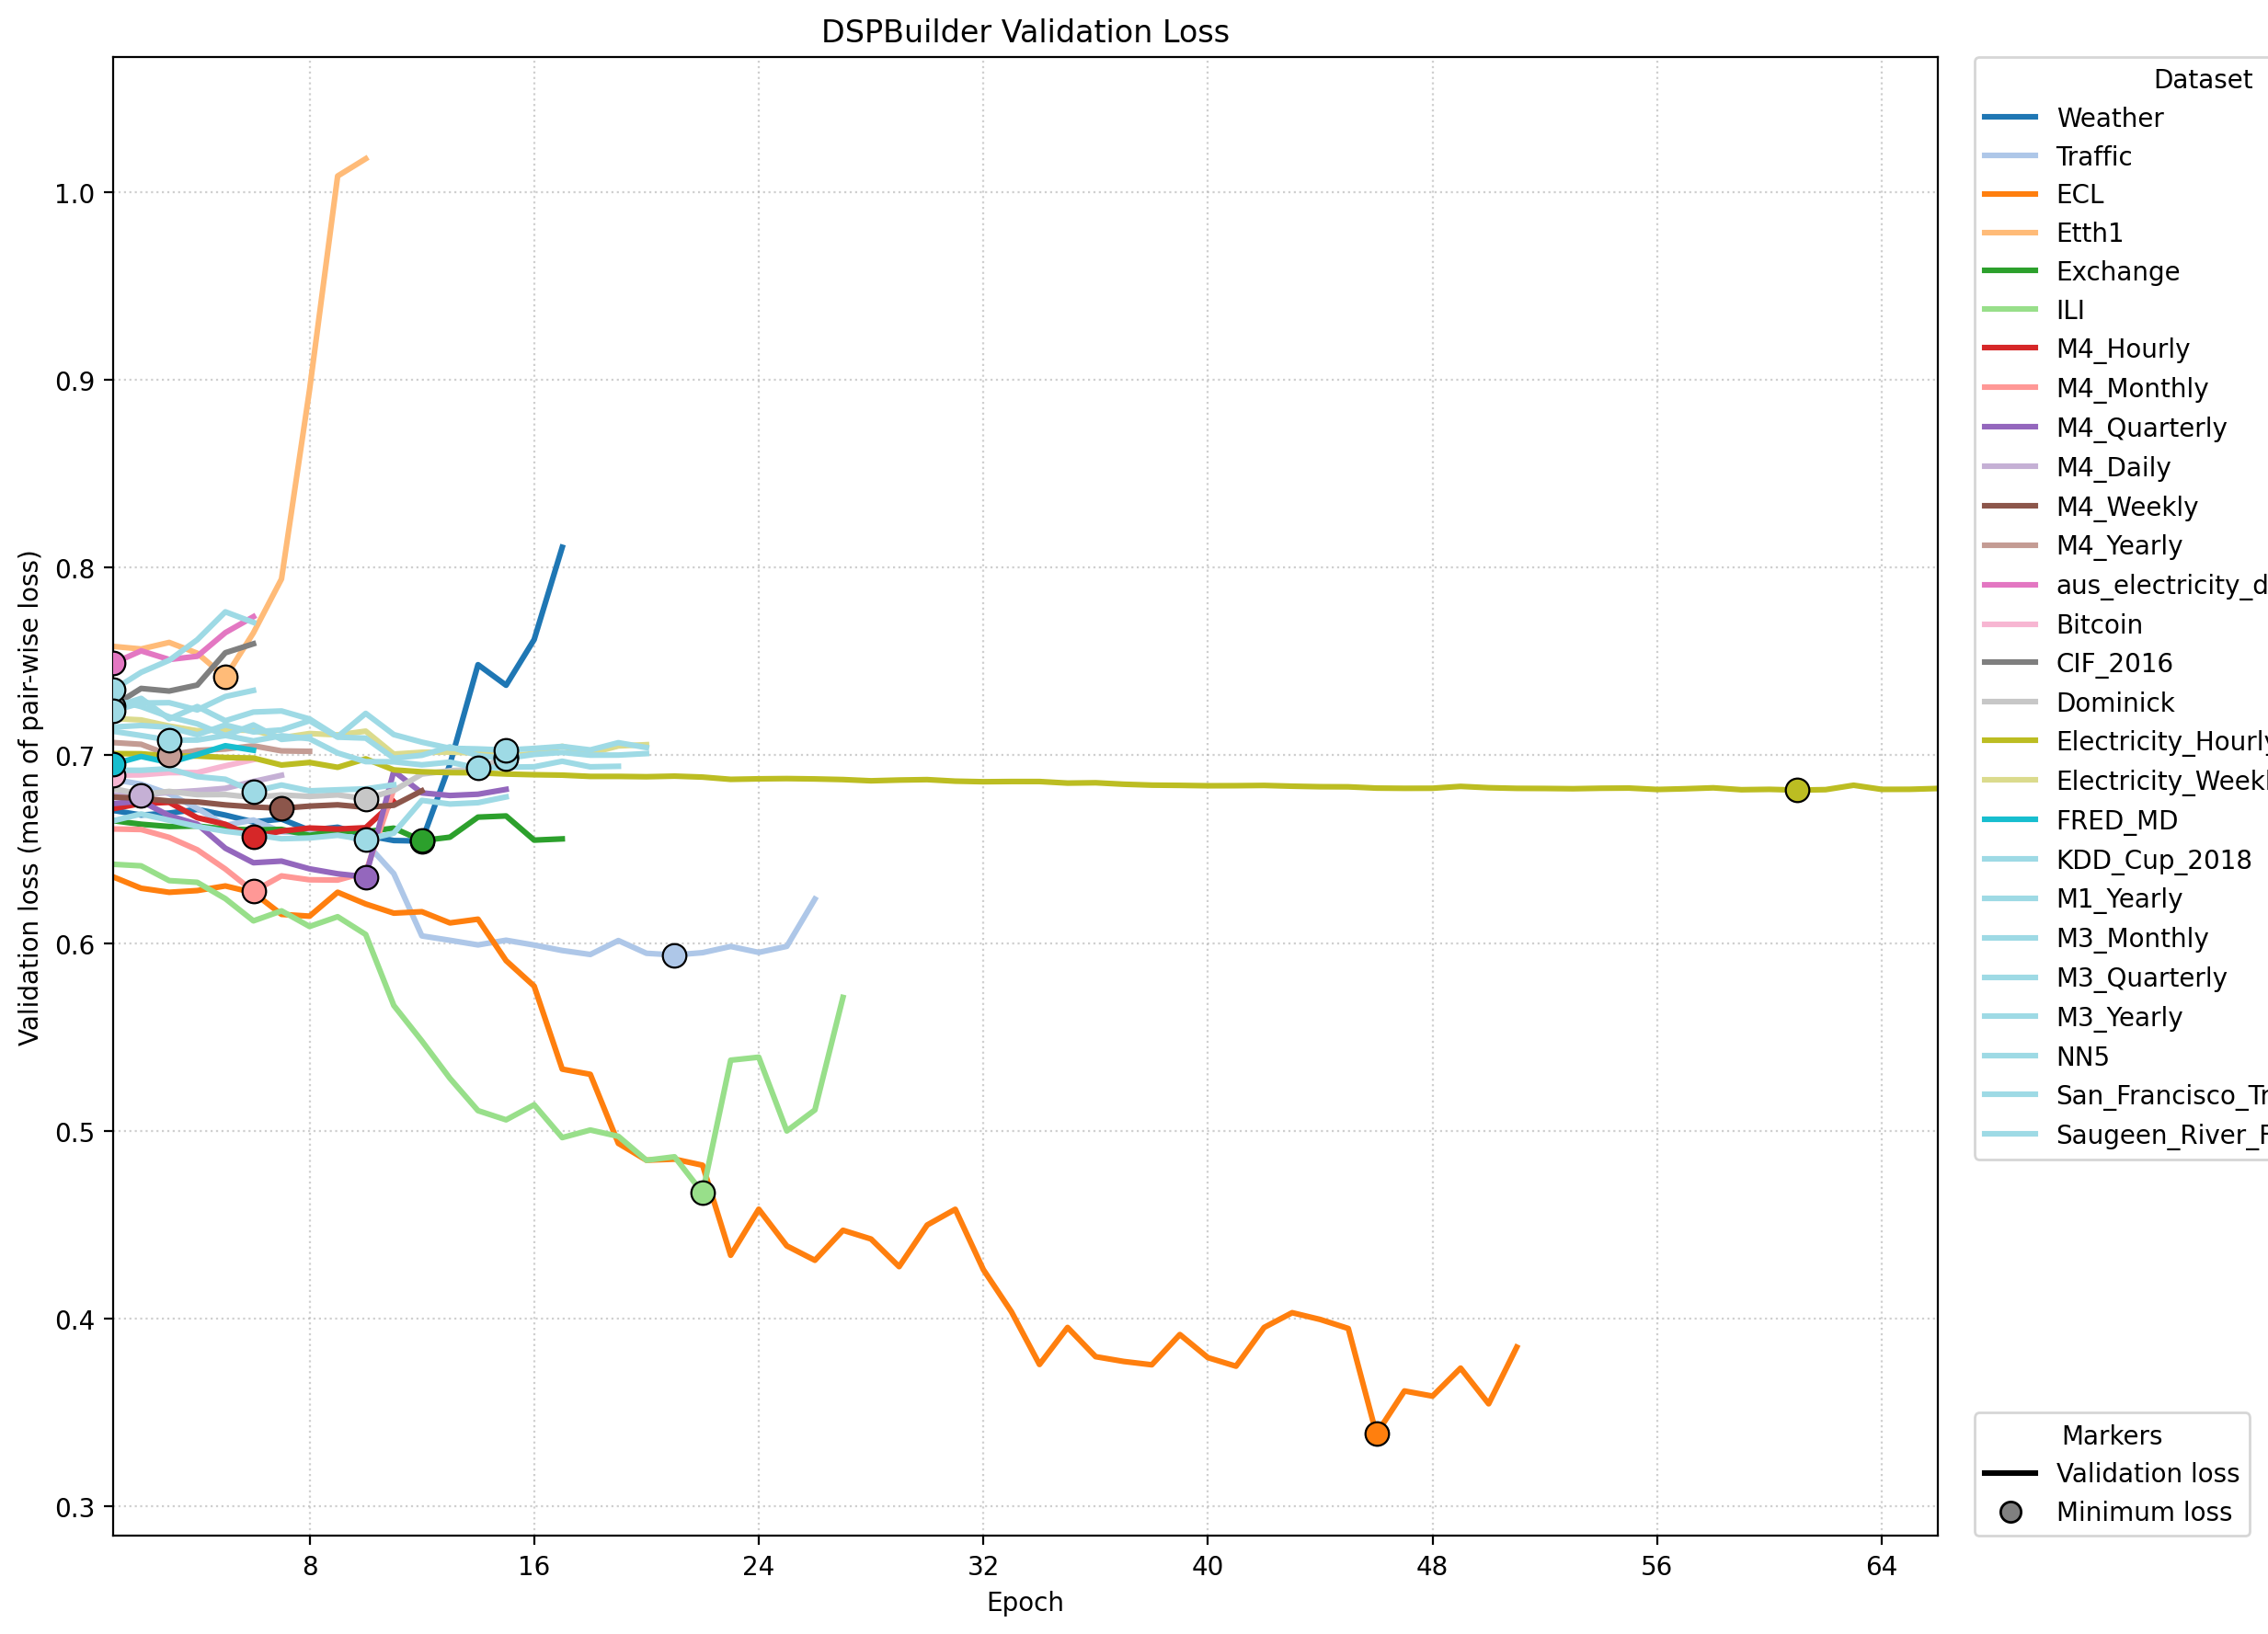

The table this chart was drawn from, first rows:
dataset, validation_dir, run_dir, epoch, val_loss, early_stopping_counter, valid_log_path
Weather, 01_val_Weather, dspbuilder_meta_20260505_162906, 1, 0.6707, 0, /home/junghc/TSLib/Time-Series-Library/m…
Weather, 01_val_Weather, dspbuilder_meta_20260505_162906, 2, 0.6682, 0, /home/junghc/TSLib/Time-Series-Library/m…
Weather, 01_val_Weather, dspbuilder_meta_20260505_162906, 3, 0.6692, 1, /home/junghc/TSLib/Time-Series-Library/m…
Weather, 01_val_Weather, dspbuilder_meta_20260505_162906, 4, 0.6712, 2, /home/junghc/TSLib/Time-Series-Library/m…
Weather, 01_val_Weather, dspbuilder_meta_20260505_162906, 5, 0.6681, 0, /home/junghc/TSLib/Time-Series-Library/m…
Weather, 01_val_Weather, dspbuilder_meta_20260505_162906, 6, 0.6645, 0, /home/junghc/TSLib/Time-Series-Library/m…
Weather, 01_val_Weather, dspbuilder_meta_20260505_162906, 7, 0.666, 1, /home/junghc/TSLib/Time-Series-Library/m…
Weather, 01_val_Weather, dspbuilder_meta_20260505_162906, 8, 0.6601, 0, /home/junghc/TSLib/Time-Series-Library/m…
Weather, 01_val_Weather, dspbuilder_meta_20260505_162906, 9, 0.6617, 1, /home/junghc/TSLib/Time-Series-Library/m…
Weather, 01_val_Weather, dspbuilder_meta_20260505_162906, 10, 0.6574, 0, /home/junghc/TSLib/Time-Series-Library/m…
Weather, 01_val_Weather, dspbuilder_meta_20260505_162906, 11, 0.6546, 0, /home/junghc/TSLib/Time-Series-Library/m…
Weather, 01_val_Weather, dspbuilder_meta_20260505_162906, 12, 0.6543, 0, /home/junghc/TSLib/Time-Series-Library/m…
Weather, 01_val_Weather, dspbuilder_meta_20260505_162906, 13, 0.6953, 1, /home/junghc/TSLib/Time-Series-Library/m…
Weather, 01_val_Weather, dspbuilder_meta_20260505_162906, 14, 0.7483, 2, /home/junghc/TSLib/Time-Series-Library/m…
Weather, 01_val_Weather, dspbuilder_meta_20260505_162906, 15, 0.7373, 3, /home/junghc/TSLib/Time-Series-Library/m…
Weather, 01_val_Weather, dspbuilder_meta_20260505_162906, 16, 0.7617, 4, /home/junghc/TSLib/Time-Series-Library/m…
Weather, 01_val_Weather, dspbuilder_meta_20260505_162906, 17, 0.8109, 5, /home/junghc/TSLib/Time-Series-Library/m…
Traffic, 02_val_Traffic, dspbuilder_meta_20260505_163308, 1, 0.6871, 0, /home/junghc/TSLib/Time-Series-Library/m…
Traffic, 02_val_Traffic, dspbuilder_meta_20260505_163308, 2, 0.6846, 0, /home/junghc/TSLib/Time-Series-Library/m…
Traffic, 02_val_Traffic, dspbuilder_meta_20260505_163308, 3, 0.6795, 0, /home/junghc/TSLib/Time-Series-Library/m…
Traffic, 02_val_Traffic, dspbuilder_meta_20260505_163308, 4, 0.6717, 0, /home/junghc/TSLib/Time-Series-Library/m…
Traffic, 02_val_Traffic, dspbuilder_meta_20260505_163308, 5, 0.6627, 0, /home/junghc/TSLib/Time-Series-Library/m…
Traffic, 02_val_Traffic, dspbuilder_meta_20260505_163308, 6, 0.6655, 1, /home/junghc/TSLib/Time-Series-Library/m…
Traffic, 02_val_Traffic, dspbuilder_meta_20260505_163308, 7, 0.6592, 0, /home/junghc/TSLib/Time-Series-Library/m…
Traffic, 02_val_Traffic, dspbuilder_meta_20260505_163308, 8, 0.6587, 0, /home/junghc/TSLib/Time-Series-Library/m…
Traffic, 02_val_Traffic, dspbuilder_meta_20260505_163308, 9, 0.6591, 1, /home/junghc/TSLib/Time-Series-Library/m…
Traffic, 02_val_Traffic, dspbuilder_meta_20260505_163308, 10, 0.6534, 0, /home/junghc/TSLib/Time-Series-Library/m…
Traffic, 02_val_Traffic, dspbuilder_meta_20260505_163308, 11, 0.637, 0, /home/junghc/TSLib/Time-Series-Library/m…
Traffic, 02_val_Traffic, dspbuilder_meta_20260505_163308, 12, 0.6038, 0, /home/junghc/TSLib/Time-Series-Library/m…
Traffic, 02_val_Traffic, dspbuilder_meta_20260505_163308, 13, 0.6015, 0, /home/junghc/TSLib/Time-Series-Library/m…
Traffic, 02_val_Traffic, dspbuilder_meta_20260505_163308, 14, 0.599, 0, /home/junghc/TSLib/Time-Series-Library/m…
Traffic, 02_val_Traffic, dspbuilder_meta_20260505_163308, 15, 0.6015, 1, /home/junghc/TSLib/Time-Series-Library/m…
Traffic, 02_val_Traffic, dspbuilder_meta_20260505_163308, 16, 0.5989, 0, /home/junghc/TSLib/Time-Series-Library/m…
Traffic, 02_val_Traffic, dspbuilder_meta_20260505_163308, 17, 0.596, 0, /home/junghc/TSLib/Time-Series-Library/m…
Traffic, 02_val_Traffic, dspbuilder_meta_20260505_163308, 18, 0.5939, 0, /home/junghc/TSLib/Time-Series-Library/m…
Traffic, 02_val_Traffic, dspbuilder_meta_20260505_163308, 19, 0.6013, 1, /home/junghc/TSLib/Time-Series-Library/m…
Traffic, 02_val_Traffic, dspbuilder_meta_20260505_163308, 20, 0.5945, 2, /home/junghc/TSLib/Time-Series-Library/m…
Traffic, 02_val_Traffic, dspbuilder_meta_20260505_163308, 21, 0.5936, 0, /home/junghc/TSLib/Time-Series-Library/m…
Traffic, 02_val_Traffic, dspbuilder_meta_20260505_163308, 22, 0.5949, 1, /home/junghc/TSLib/Time-Series-Library/m…
Traffic, 02_val_Traffic, dspbuilder_meta_20260505_163308, 23, 0.5982, 2, /home/junghc/TSLib/Time-Series-Library/m…
Traffic, 02_val_Traffic, dspbuilder_meta_20260505_163308, 24, 0.595, 3, /home/junghc/TSLib/Time-Series-Library/m…
Traffic, 02_val_Traffic, dspbuilder_meta_20260505_163308, 25, 0.5982, 4, /home/junghc/TSLib/Time-Series-Library/m…
Traffic, 02_val_Traffic, dspbuilder_meta_20260505_163308, 26, 0.6234, 5, /home/junghc/TSLib/Time-Series-Library/m…
ECL, 03_val_ECL, dspbuilder_meta_20260505_163854, 1, 0.6353, 0, /home/junghc/TSLib/Time-Series-Library/m…
ECL, 03_val_ECL, dspbuilder_meta_20260505_163854, 2, 0.6292, 0, /home/junghc/TSLib/Time-Series-Library/m…
ECL, 03_val_ECL, dspbuilder_meta_20260505_163854, 3, 0.627, 0, /home/junghc/TSLib/Time-Series-Library/m…
ECL, 03_val_ECL, dspbuilder_meta_20260505_163854, 4, 0.6279, 1, /home/junghc/TSLib/Time-Series-Library/m…
ECL, 03_val_ECL, dspbuilder_meta_20260505_163854, 5, 0.6304, 2, /home/junghc/TSLib/Time-Series-Library/m…
ECL, 03_val_ECL, dspbuilder_meta_20260505_163854, 6, 0.6268, 0, /home/junghc/TSLib/Time-Series-Library/m…
ECL, 03_val_ECL, dspbuilder_meta_20260505_163854, 7, 0.6153, 0, /home/junghc/TSLib/Time-Series-Library/m…
ECL, 03_val_ECL, dspbuilder_meta_20260505_163854, 8, 0.6143, 0, /home/junghc/TSLib/Time-Series-Library/m…
ECL, 03_val_ECL, dspbuilder_meta_20260505_163854, 9, 0.6271, 1, /home/junghc/TSLib/Time-Series-Library/m…
ECL, 03_val_ECL, dspbuilder_meta_20260505_163854, 10, 0.6208, 2, /home/junghc/TSLib/Time-Series-Library/m…
ECL, 03_val_ECL, dspbuilder_meta_20260505_163854, 11, 0.6159, 3, /home/junghc/TSLib/Time-Series-Library/m…
ECL, 03_val_ECL, dspbuilder_meta_20260505_163854, 12, 0.6167, 4, /home/junghc/TSLib/Time-Series-Library/m…
ECL, 03_val_ECL, dspbuilder_meta_20260505_163854, 13, 0.6107, 0, /home/junghc/TSLib/Time-Series-Library/m…
ECL, 03_val_ECL, dspbuilder_meta_20260505_163854, 14, 0.6127, 1, /home/junghc/TSLib/Time-Series-Library/m…
ECL, 03_val_ECL, dspbuilder_meta_20260505_163854, 15, 0.5906, 0, /home/junghc/TSLib/Time-Series-Library/m…
ECL, 03_val_ECL, dspbuilder_meta_20260505_163854, 16, 0.577, 0, /home/junghc/TSLib/Time-Series-Library/m…
ECL, 03_val_ECL, dspbuilder_meta_20260505_163854, 17, 0.5328, 0, /home/junghc/TSLib/Time-Series-Library/m…
... 382 more rows
